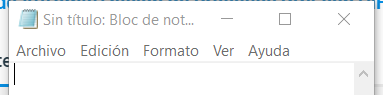
Task: Este proyecto contiene todas las clases vistas en el curso RPA
Workflow: TextoenNotepad

Step 1: Abrir Aplicacion Notpad -Escribir mi primer texto on the element in window 'Sin título: Bloc de notas' (notepad.exe)
